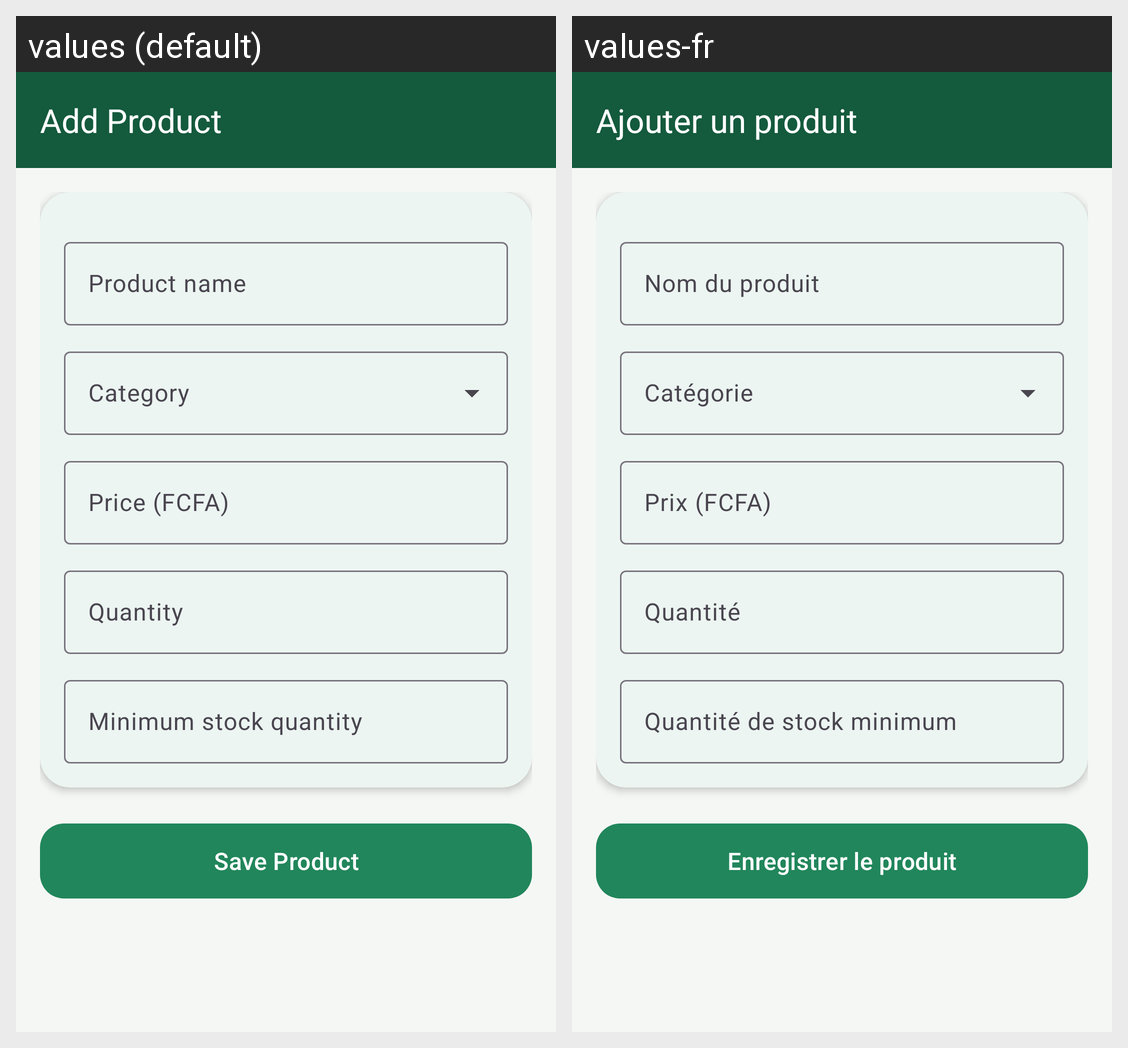

Translations of the strings shown on this Android screen, per locale in the grid:
Android screen res/layout/activity_add_edit_product.xml rendered under 2 locales, left to right: values (default), values-fr. Device: Nexus 5 (rendered at 1080×1920; each locale shown at half size, 540×960, under a caption strip naming it); theme Theme.SuperMarche.
Strings drawn on this screen, with the default value and each locale's value (text and hints the layout hard-codes, and strings that could not be matched under every locale, appear in the picture but are not listed):

add_product
  values: Add Product
  values-fr: Ajouter un produit

hint_name
  values: Product name
  values-fr: Nom du produit

hint_category
  values: Category
  values-fr: Catégorie

hint_price
  values: Price (FCFA)
  values-fr: Prix (FCFA)

hint_quantity
  values: Quantity
  values-fr: Quantité

hint_min_stock
  values: Minimum stock quantity
  values-fr: Quantité de stock minimum

save_product
  values: Save Product
  values-fr: Enregistrer le produit
